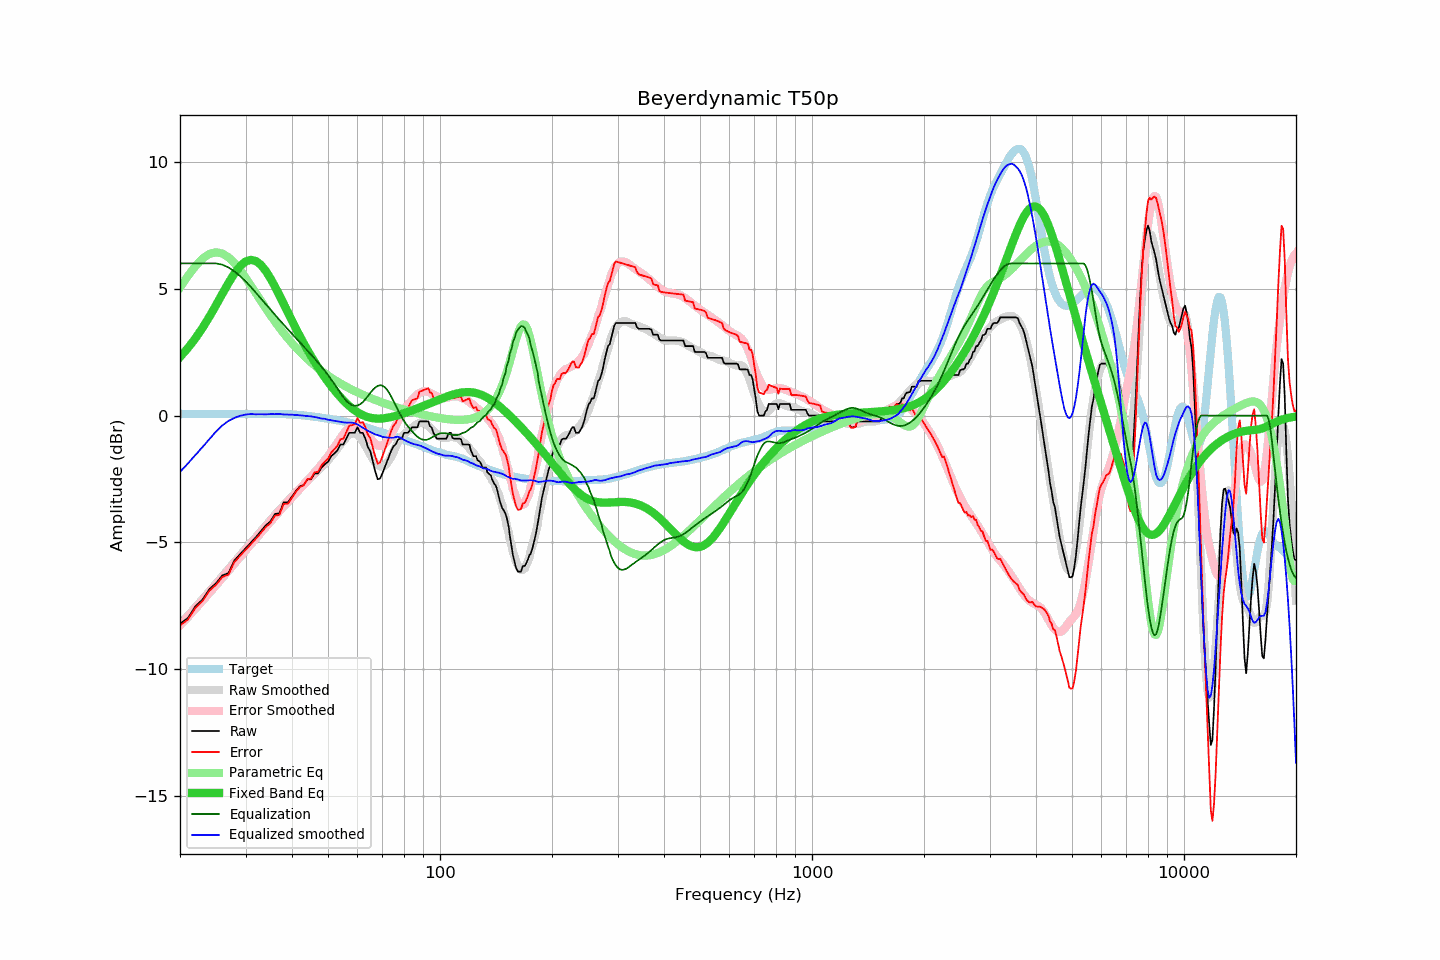

Data behind this chart, as committed beside it:
frequency, raw, error, smoothed, error_smoothed, equalization, parametric_eq, equalized_raw, equalized_smoothed, target
20, -8.21, -8.27, -8.23, -8.27, 6.00, 2.31, -2.21, -2.23, 0.06
21, -7.98, -8.04, -7.89, -7.94, 6.00, 2.66, -1.98, -1.89, 0.06
22, -7.52, -7.58, -7.56, -7.61, 6.00, 3.05, -1.52, -1.56, 0.06
23, -7.25, -7.31, -7.24, -7.30, 6.00, 3.46, -1.25, -1.24, 0.06
24, -6.84, -6.90, -6.93, -6.99, 6.00, 3.90, -0.84, -0.93, 0.06
25, -6.61, -6.67, -6.63, -6.69, 6.00, 4.35, -0.61, -0.63, 0.06
26, -6.30, -6.36, -6.33, -6.40, 5.95, 4.80, -0.35, -0.39, 0.06
27, -6.21, -6.27, -6.05, -6.11, 5.84, 5.23, -0.37, -0.21, 0.06
28, -5.71, -5.77, -5.78, -5.84, 5.69, 5.60, -0.02, -0.09, 0.06
29, -5.47, -5.53, -5.51, -5.58, 5.50, 5.89, 0.03, -0.01, 0.06
30, -5.24, -5.30, -5.26, -5.32, 5.30, 6.07, 0.06, 0.04, 0.06
31, -5.01, -5.07, -5.01, -5.08, 5.08, 6.14, 0.07, 0.06, 0.06
32, -4.79, -4.85, -4.79, -4.84, 4.84, 6.09, 0.05, 0.05, 0.06
33, -4.56, -4.62, -4.56, -4.61, 4.61, 5.94, 0.05, 0.05, 0.06
34, -4.33, -4.40, -4.34, -4.39, 4.39, 5.71, 0.06, 0.05, 0.07
35, -4.17, -4.24, -4.12, -4.18, 4.18, 5.41, 0.01, 0.06, 0.07
36, -3.88, -3.94, -3.92, -3.97, 3.97, 5.09, 0.09, 0.06, 0.06
37, -3.85, -3.91, -3.71, -3.78, 3.78, 4.75, -0.07, 0.06, 0.06
38, -3.42, -3.48, -3.54, -3.58, 3.58, 4.40, 0.16, 0.05, 0.06
39, -3.42, -3.47, -3.36, -3.40, 3.40, 4.06, -0.02, 0.04, 0.05
40, -3.19, -3.23, -3.19, -3.22, 3.22, 3.74, 0.03, 0.04, 0.04
41, -2.97, -3.01, -3.03, -3.05, 3.05, 3.43, 0.08, 0.02, 0.04
42, -2.79, -2.81, -2.87, -2.89, 2.89, 3.13, 0.10, 0.01, 0.02
43, -2.74, -2.75, -2.72, -2.72, 2.72, 2.85, -0.02, -0.00, 0.01
44, -2.51, -2.50, -2.59, -2.57, 2.57, 2.59, 0.06, -0.02, -0.01
45, -2.51, -2.48, -2.44, -2.41, 2.41, 2.35, -0.10, -0.03, -0.03
46, -2.28, -2.24, -2.31, -2.25, 2.25, 2.12, -0.03, -0.05, -0.04
47, -2.28, -2.22, -2.17, -2.09, 2.09, 1.90, -0.19, -0.08, -0.06
48, -2.05, -1.97, -2.05, -1.93, 1.93, 1.70, -0.12, -0.11, -0.08
49, -1.92, -1.82, -1.89, -1.77, 1.77, 1.51, -0.15, -0.13, -0.10
50, -1.82, -1.70, -1.76, -1.60, 1.60, 1.33, -0.22, -0.16, -0.12
51, -1.60, -1.46, -1.61, -1.43, 1.43, 1.16, -0.17, -0.18, -0.14
52, -1.49, -1.33, -1.46, -1.25, 1.25, 1.01, -0.24, -0.21, -0.16
53, -1.37, -1.18, -1.30, -1.07, 1.07, 0.86, -0.30, -0.23, -0.19
54, -1.14, -0.93, -1.14, -0.89, 0.89, 0.72, -0.25, -0.24, -0.21
55, -1.14, -0.91, -0.99, -0.72, 0.72, 0.60, -0.42, -0.27, -0.23
56, -0.91, -0.66, -0.86, -0.59, 0.59, 0.48, -0.32, -0.28, -0.25
57, -0.68, -0.40, -0.75, -0.48, 0.48, 0.38, -0.20, -0.27, -0.28
58, -0.68, -0.37, -0.69, -0.41, 0.41, 0.29, -0.27, -0.28, -0.31
59, -0.68, -0.35, -0.69, -0.39, 0.39, 0.20, -0.29, -0.30, -0.33
60, -0.46, -0.10, -0.75, -0.40, 0.40, 0.13, -0.06, -0.35, -0.36
61, -0.68, -0.29, -0.86, -0.45, 0.45, 0.07, -0.23, -0.41, -0.39
62, -0.68, -0.26, -1.01, -0.53, 0.53, 0.02, -0.15, -0.48, -0.42
63, -0.91, -0.45, -1.18, -0.64, 0.64, -0.02, -0.27, -0.54, -0.46
64, -1.24, -0.75, -1.37, -0.77, 0.77, -0.06, -0.47, -0.60, -0.49
65, -1.42, -0.90, -1.55, -0.90, 0.90, -0.08, -0.52, -0.65, -0.52
66, -1.82, -1.27, -1.72, -1.02, 1.02, -0.10, -0.80, -0.70, -0.55
67, -2.21, -1.63, -1.85, -1.11, 1.11, -0.11, -1.10, -0.75, -0.58
68, -2.51, -1.90, -1.95, -1.17, 1.17, -0.12, -1.34, -0.77, -0.61
69, -2.48, -1.84, -2.00, -1.20, 1.20, -0.12, -1.28, -0.80, -0.64
70, -2.28, -1.61, -2.02, -1.18, 1.18, -0.11, -1.10, -0.84, -0.67
71, -2.05, -1.36, -1.97, -1.12, 1.12, -0.10, -0.93, -0.85, -0.69
72, -1.82, -1.10, -1.89, -1.03, 1.03, -0.09, -0.79, -0.86, -0.72
73, -1.60, -0.85, -1.76, -0.89, 0.89, -0.07, -0.71, -0.87, -0.75
74, -1.37, -0.59, -1.61, -0.73, 0.73, -0.05, -0.64, -0.87, -0.78
75, -1.20, -0.39, -1.43, -0.56, 0.56, -0.03, -0.64, -0.87, -0.81
76, -1.14, -0.30, -1.24, -0.40, 0.40, -0.01, -0.74, -0.85, -0.84
77, -0.96, -0.09, -1.07, -0.23, 0.23, 0.01, -0.73, -0.83, -0.87
78, -0.91, -0.02, -0.93, -0.07, 0.07, 0.04, -0.84, -0.86, -0.89
79, -0.91, 0.01, -0.82, 0.08, -0.08, 0.06, -0.99, -0.90, -0.92
... 553 more rows
